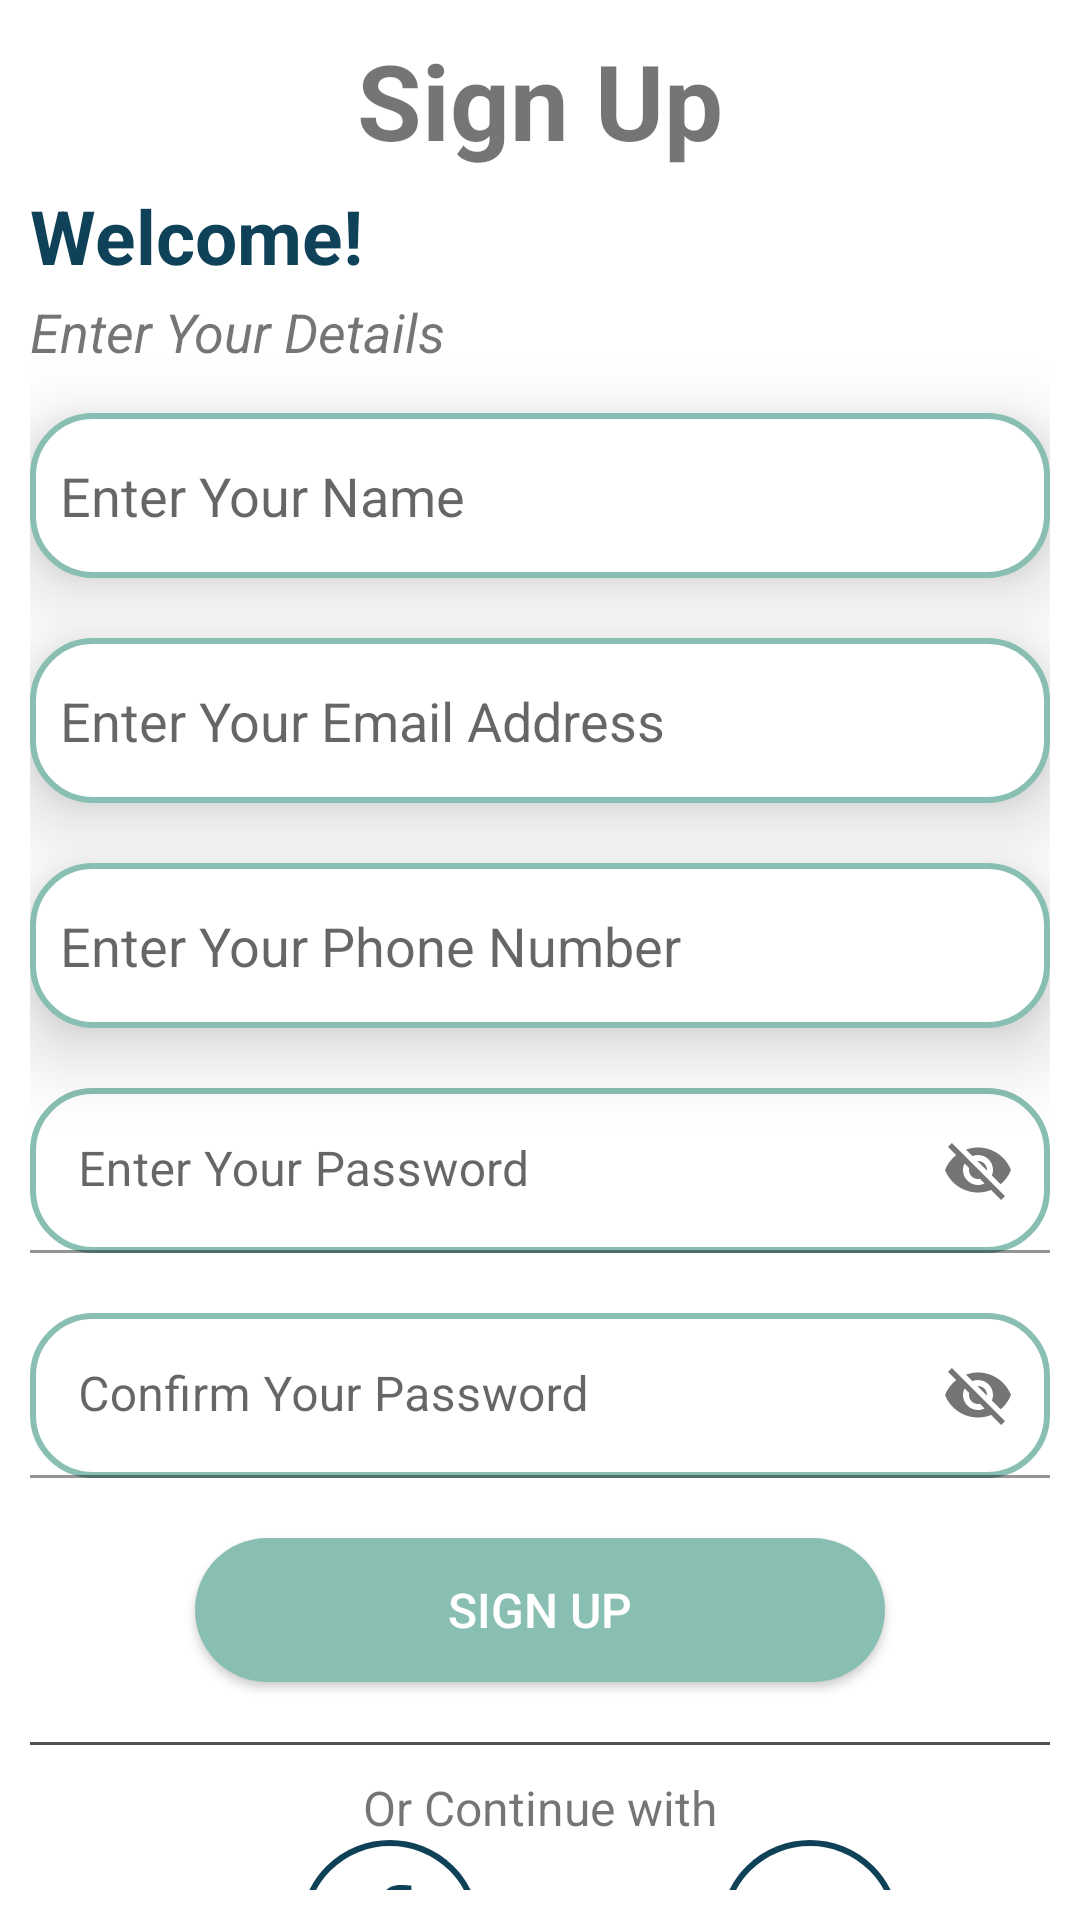

Produce the Android XML layout that renders to this screen, including the resource entries it uses.
<!-- AndroidManifest.xml: application theme Theme.OldBook -->
<!-- res/layout/activity_signup.xml -->
<?xml version="1.0" encoding="utf-8"?>
<LinearLayout xmlns:android="http://schemas.android.com/apk/res/android"
    xmlns:app="http://schemas.android.com/apk/res-auto"
    xmlns:tools="http://schemas.android.com/tools"
    android:layout_width="match_parent"
    android:layout_height="match_parent"
    android:orientation="vertical"
    android:padding="10dp"
    tools:context=".Activity.SignupActivity">


    <TextView
        android:layout_width="match_parent"
        android:layout_height="wrap_content"
        android:text="Sign Up"
        android:textSize="35dp"
        android:textStyle="bold"
        android:textAlignment="center"/>

    <TextView
        android:layout_width="match_parent"
        android:layout_height="wrap_content"
        android:text="Welcome!"
        android:textSize="25dp"
        android:textStyle="bold"
        android:textColor="@color/text_logo"
        android:layout_marginTop="5dp"
        android:layout_marginBottom="3dp"/>

    <TextView
        android:layout_width="match_parent"
        android:layout_height="wrap_content"
        android:text="Enter Your Details"
        android:textSize="18dp"
        android:textStyle="italic"/>

    <EditText
        android:id="@+id/editnamesu"
        android:inputType="text"
        android:layout_width="match_parent"
        android:layout_height="55dp"
        android:layout_marginTop="15dp"
        android:padding="10dp"
        android:ems="10"
        android:hint="Enter Your Name"
        android:elevation="15dp"
        android:background="@drawable/bg_textinput" />

    <EditText
        android:id="@+id/editmailsu"
        android:layout_width="match_parent"
        android:layout_height="55dp"
        android:layout_marginTop="20dp"
        android:padding="10dp"
        android:ems="10"
        android:hint="Enter Your Email Address"
        android:elevation="15dp"
        android:background="@drawable/bg_textinput"
        android:inputType="textEmailAddress" />

    <EditText
        android:id="@+id/editphonesu"
        android:layout_width="match_parent"
        android:layout_height="55dp"
        android:layout_marginTop="20dp"
        android:padding="10dp"
        android:ems="10"
        android:hint="Enter Your Phone Number"
        android:elevation="15dp"
        android:background="@drawable/bg_textinput"
        android:inputType="phone" />


    <com.google.android.material.textfield.TextInputLayout
        android:id="@+id/layoutpasssu"
        android:layout_width="match_parent"
        android:layout_height="55dp"
        android:ems="10"
        app:passwordToggleEnabled="true"
        android:layout_marginTop="20dp">

        <com.google.android.material.textfield.TextInputEditText
            android:id="@+id/editpasssu"
            android:layout_width="match_parent"
            android:layout_height="match_parent"
            android:hint="Enter Your Password"
            android:background="@drawable/bg_textinput"/>
    </com.google.android.material.textfield.TextInputLayout>


    <com.google.android.material.textfield.TextInputLayout
        android:id="@+id/layoutpassconfsu"
        android:layout_width="match_parent"
        android:layout_height="55dp"
        android:ems="10"
        app:passwordToggleEnabled="true"
        android:layout_marginTop="20dp">

        <com.google.android.material.textfield.TextInputEditText
            android:id="@+id/editpassconfsu"
            android:layout_width="match_parent"
            android:layout_height="match_parent"
            android:hint="Confirm Your Password"
            android:background="@drawable/bg_textinput"/>
    </com.google.android.material.textfield.TextInputLayout>

    <androidx.appcompat.widget.AppCompatButton
        android:id="@+id/btnsignup"
        android:layout_width="230dp"
        android:layout_height="wrap_content"
        android:text="Sign Up"
        android:background="@drawable/btn_logsign"
        android:layout_gravity="center"
        android:textColor="@color/white"
        android:textSize="16dp"
        android:layout_marginTop="20dp"/>
    <TextView
        android:id="@+id/textView4"
        android:layout_marginTop="20dp"
        android:layout_width="match_parent"
        android:layout_height="1dp"
        android:background="@color/line"/>

    <TextView
        android:id="@+id/textView5"
        android:layout_marginTop="10dp"
        android:layout_width="match_parent"
        android:layout_height="wrap_content"
        android:text="Or Continue with"
        android:textSize="16sp"
        android:gravity="center"
        />

    <LinearLayout
        android:layout_width="match_parent"
        android:layout_height="60dp"
        android:orientation="horizontal">
        <ImageView
            android:id="@+id/imgbtnface"
            android:background="@drawable/bg_img_logsign"
            android:layout_width="60dp"
            android:layout_height="60dp"
            android:padding="15dp"
            android:layout_marginLeft="90dp"
            app:srcCompat="@drawable/facebook_176_svgrepo_com" />
        <ImageView
            android:id="@+id/imgbtngg"
            android:background="@drawable/bg_img_logsign"
            android:layout_width="60dp"
            android:layout_height="60dp"
            android:padding="15dp"
            android:layout_marginLeft="80dp"
            app:srcCompat="@drawable/google_svgrepo_com" />
    </LinearLayout>


    <LinearLayout
        android:layout_width="match_parent"
        android:layout_height="wrap_content"
        android:gravity="center"
        android:orientation="horizontal"
        android:layout_marginTop="10dp"
        android:textAlignment="center">

        <TextView
            android:layout_width="wrap_content"
            android:layout_height="wrap_content"
            android:text="Already have an Account?"
            android:textSize="17dp"
            android:textColor="@color/black" />

        <TextView
            android:id="@+id/txtlogin"
            android:layout_width="wrap_content"
            android:layout_height="wrap_content"
            android:text="  Login"
            android:textSize="20dp"
            android:textColor="@color/text_logo"/>
    </LinearLayout>
</LinearLayout>
<!-- resources referenced by this layout -->
<resources>
  <color name="black">#FF000000</color>
  <color name="line">#4E5351</color>
  <color name="text_logo">#0F4259</color>
  <color name="white">#FFFFFFFF</color>
  <!-- drawable bg_img_logsign (drawable) -->
  <?xml version="1.0" encoding="utf-8"?>
  <shape xmlns:android="http://schemas.android.com/apk/res/android"
      android:shape="oval">
      <corners android:radius="50dp" />
      <solid android:color="#FFFFFF"/>
  
      <stroke android:width="2dp"
          android:color="@color/text_logo"/>
  
  </shape>
  <!-- drawable bg_textinput (drawable) -->
  <?xml version="1.0" encoding="utf-8"?>
  <shape xmlns:android="http://schemas.android.com/apk/res/android"
      android:shape="rectangle">
      <corners
          android:radius="20dp"/>
      <solid
          android:color="@color/white"/>
      <stroke android:color="@color/mainapp"
          android:width="2dp"/>
  </shape>
  <!-- drawable btn_logsign (drawable) -->
  <?xml version="1.0" encoding="utf-8"?>
  <shape xmlns:android="http://schemas.android.com/apk/res/android"
      android:shape="rectangle">
      <corners android:radius="50dp" />
      <solid android:color="@color/mainapp"/>
  
  
      <stroke
          android:dashWidth="23dp"
          android:dashGap="21dp"/>
  </shape>
  <!-- drawable facebook_176_svgrepo_com (drawable) -->
  <vector android:height="24dp" android:viewportHeight="20"
      android:viewportWidth="20" android:width="24dp" xmlns:android="http://schemas.android.com/apk/res/android">
      <path android:fillColor="@color/text_logo" android:fillType="evenOdd"
          android:pathData="M11.821,20L11.821,11L14.554,11L15,7L11.821,7L11.821,5.052C11.821,4.022 11.848,3 13.287,3L14.745,3L14.745,0.14C14.745,0.097 13.492,0 12.226,0C9.58,0 7.923,1.657 7.923,4.7L7.923,7L5,7L5,11L7.923,11L7.923,20L11.821,20Z"
          android:strokeColor="#00000000" android:strokeWidth="1"/>
  </vector>
  <!-- drawable google_svgrepo_com (drawable) -->
  <vector xmlns:android="http://schemas.android.com/apk/res/android"
      android:width="24dp"
      android:height="24dp"
      android:viewportWidth="24"
      android:viewportHeight="24">
    <path
        android:pathData="M19.76,10.77L19.67,10.42H12.23V13.58H16.68C16.432,14.544 15.867,15.397 15.077,16.003C14.286,16.608 13.316,16.931 12.32,16.92C11.021,16.909 9.773,16.413 8.82,15.53C8.352,15.068 7.979,14.519 7.723,13.913C7.468,13.308 7.334,12.658 7.33,12C7.345,10.679 7.868,9.415 8.79,8.47C9.729,7.58 10.976,7.089 12.27,7.1C13.378,7.109 14.445,7.521 15.27,8.26L17.47,6C16.02,4.706 14.143,3.994 12.2,4C11.131,3.994 10.071,4.198 9.081,4.601C8.091,5.004 7.19,5.599 6.43,6.35C4.984,7.852 4.168,9.852 4.152,11.937C4.135,14.022 4.918,16.035 6.34,17.56C7.128,18.345 8.064,18.965 9.094,19.384C10.125,19.803 11.228,20.012 12.34,20C13.348,20.007 14.348,19.81 15.278,19.42C16.208,19.03 17.049,18.455 17.75,17.73C19.126,16.217 19.87,14.235 19.83,12.19C19.841,11.716 19.817,11.241 19.76,10.77Z"
        android:fillColor="@color/text_logo"/>
  </vector>
  <style name="Theme.OldBook" parent="Base.Theme.OldBook" />
  <color name="mainapp">#89BFB2</color>
  <style name="Base.Theme.OldBook" parent="Theme.MaterialComponents.DayNight.DarkActionBar">
          
           <item name="colorPrimary">#409E87</item>
          <item name="windowActionBar">false</item>
          <item name="windowNoTitle">true</item>
          <item name="android:statusBarColor" tools:targetApi="l">#54B19A</item>
      </style>
</resources>
